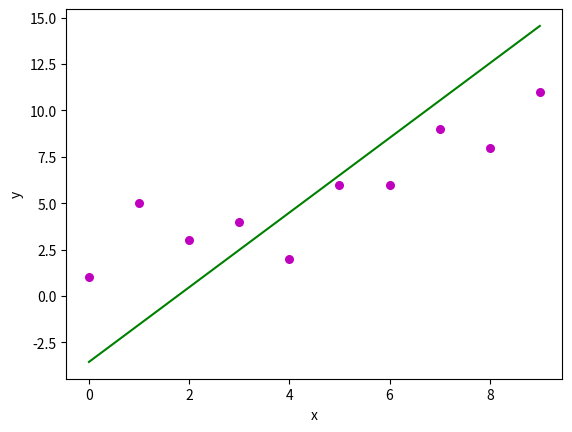

The script that saved this image:
import numpy as np
import matplotlib.pyplot as plt

def est_coef(x, y):

   # number of observations/points
   n = np.size(x)   
   # mean of x and y vector 
   m_x = np.mean(x)
   m_y = np.mean(y)
   # cross deviation and deviation about x
   CD_xy =  np.sum(y * x) - n * m_y * m_x
   D_xx =  np.sum(x * x) - n * m_y * m_x
   # regression coefficients
   b_1 = CD_xy / D_xx
   b_0 = m_y - b_1 * m_x

   return (b_0, b_1)

def plot_regression_line (x, y, b):
   
   # plotting the actual points as scatter plot
   plt.scatter(x, y, color='m', marker = 'o', s = 30)
   # predicted response vector
   y_pred = b[0] + b[1]* x
   # plotting the regression line
   plt.plot(x, y_pred, color = 'g')
   # putting labels
   plt.xlabel('x')
   plt.ylabel('y')
   # function to show plot
   plt.show()

def main():
  # observations/data
  x = np.array([0,1,2,3,4,5,6,7,8,9])
  y = np.array([1,5,3,4,2,6,6,9,8,11])
  # estimating coefficients
  b = est_coef(x, y)
  print ("estimated coefficients are: \n b_0 = {} \n b_1 = {}".format(b[0], b[1]))
  #plotting regression line
  plot_regression_line(x, y, b)

if __name__ == "__main__":
  main()
